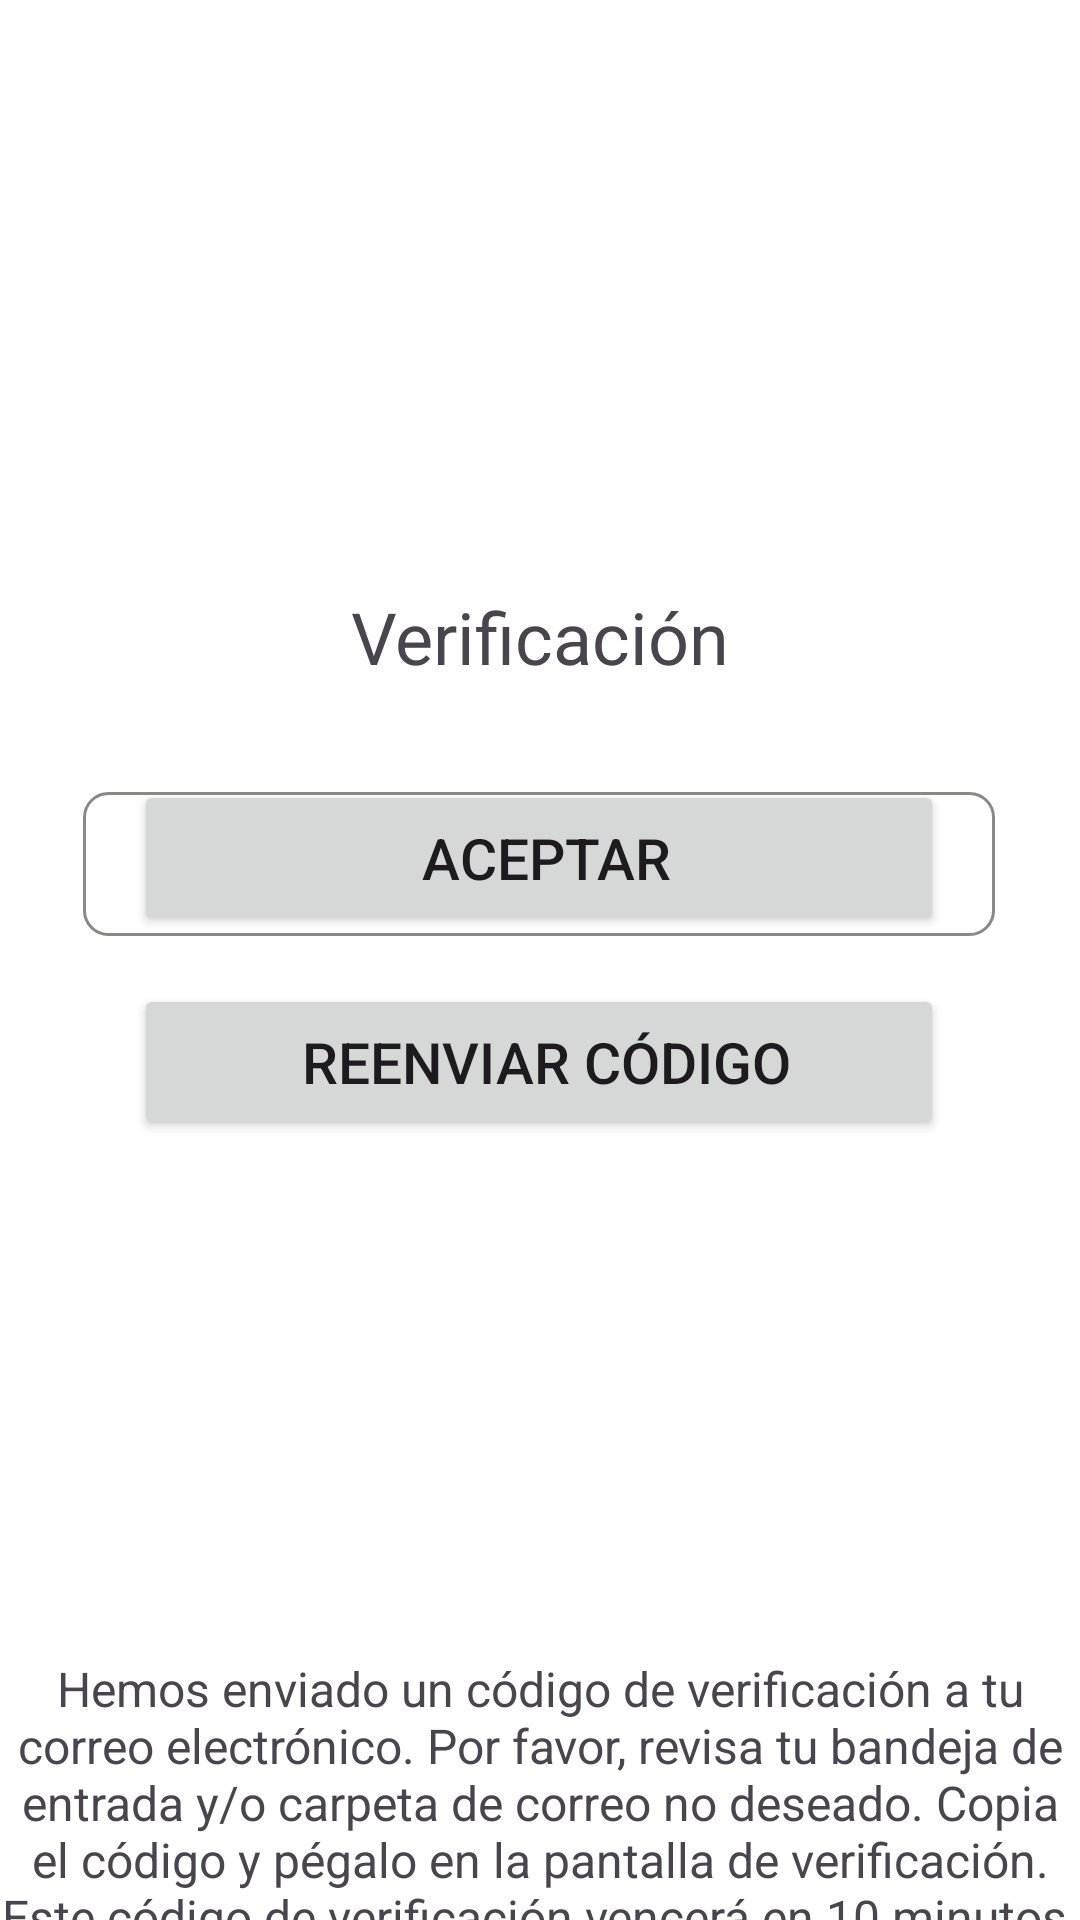

The Android layout XML behind this screen, and the referenced resources:
<!-- AndroidManifest.xml: application theme Theme.Hp -->
<!-- res/layout/fragment_verification.xml -->
<?xml version="1.0" encoding="utf-8"?>
<androidx.constraintlayout.widget.ConstraintLayout xmlns:android="http://schemas.android.com/apk/res/android"
    xmlns:app="http://schemas.android.com/apk/res-auto"
    xmlns:tools="http://schemas.android.com/tools"
    android:layout_width="match_parent"
    android:layout_height="match_parent"
    android:clickable="true"
    android:focusable="true"
    tools:context=".fragment.VerificationFragment"
    android:background="@color/white" >

    <Button
        android:id="@+id/resend_code"
        android:layout_width="270dp"
        android:layout_height="52dp"
        android:layout_gravity="center"
        android:layout_marginBottom="260dp"
        android:enabled="true"
        android:text=" Reenviar código"
        android:textSize="19sp"
        app:layout_constraintBottom_toBottomOf="parent"
        app:layout_constraintEnd_toEndOf="parent"
        app:layout_constraintHorizontal_bias="0.496"
        app:layout_constraintStart_toStartOf="parent" />

    <TextView
        android:id="@+id/textView4"
        android:layout_width="wrap_content"
        android:layout_height="wrap_content"
        android:layout_marginTop="552dp"
        android:gravity="center"
        android:text="Hemos enviado un código de verificación a tu correo electrónico. Por favor, revisa tu bandeja de entrada y/o carpeta de correo no deseado. Copia el código y pégalo en la pantalla de verificación. Este código de verificación vencerá en 10 minutos."
        android:textSize="16dp"
        app:layout_constraintEnd_toEndOf="parent"
        app:layout_constraintHorizontal_bias="0.0"
        app:layout_constraintStart_toStartOf="parent"
        app:layout_constraintTop_toTopOf="parent" />

    <TextView
        android:id="@+id/textView"
        android:layout_width="wrap_content"
        android:layout_height="wrap_content"
        android:layout_marginTop="196dp"
        android:text="Verificación"
        android:textSize="24dp"
        app:layout_constraintEnd_toEndOf="parent"
        app:layout_constraintStart_toStartOf="parent"
        app:layout_constraintTop_toTopOf="parent" />

    <EditText
        android:id="@+id/verification_code"
        android:layout_width="304dp"
        android:layout_height="48dp"
        android:layout_marginTop="264dp"
        android:autofillHints=""
        android:background="@drawable/edittext_background"
        android:gravity="center"
        android:hint=" Código de Verificación"
        android:inputType="text|number"
        android:selectAllOnFocus="true"
        app:layout_constraintEnd_toEndOf="parent"
        app:layout_constraintHorizontal_bias="0.495"
        app:layout_constraintStart_toStartOf="parent"
        app:layout_constraintTop_toTopOf="parent"
        tools:ignore="HardcodedText" />

    <Button
        android:id="@+id/accept"
        android:layout_width="270dp"
        android:layout_height="52dp"
        android:layout_gravity="center"
        android:layout_marginBottom="328dp"
        android:enabled="true"
        android:text=" Aceptar"
        android:textSize="19sp"
        app:layout_constraintBottom_toBottomOf="parent"
        app:layout_constraintEnd_toEndOf="parent"
        app:layout_constraintHorizontal_bias="0.496"
        app:layout_constraintStart_toStartOf="parent" />
</androidx.constraintlayout.widget.ConstraintLayout>
<!-- resources referenced by this layout -->
<resources>
  <!-- drawable edittext_background (drawable) -->
  <?xml version="1.0" encoding="utf-8"?>
  <shape xmlns:android="http://schemas.android.com/apk/res/android"
      android:shape="rectangle">
      <solid android:color="#ffffff" />
      <stroke
          android:width="1dp"
          android:color="#8a8988" />
      <corners android:radius="8dp" />
  </shape>
  <style name="Theme.Hp" parent="Base.Theme.Hp" />
  <style name="Base.Theme.Hp" parent="Theme.Material3.DayNight.NoActionBar">
          
          
      </style>
  <!-- not gathered from this repository: default colours our renderer supplied (Android Studio template values) -->
  <color name="white">#FFFFFFFF</color>
</resources>
